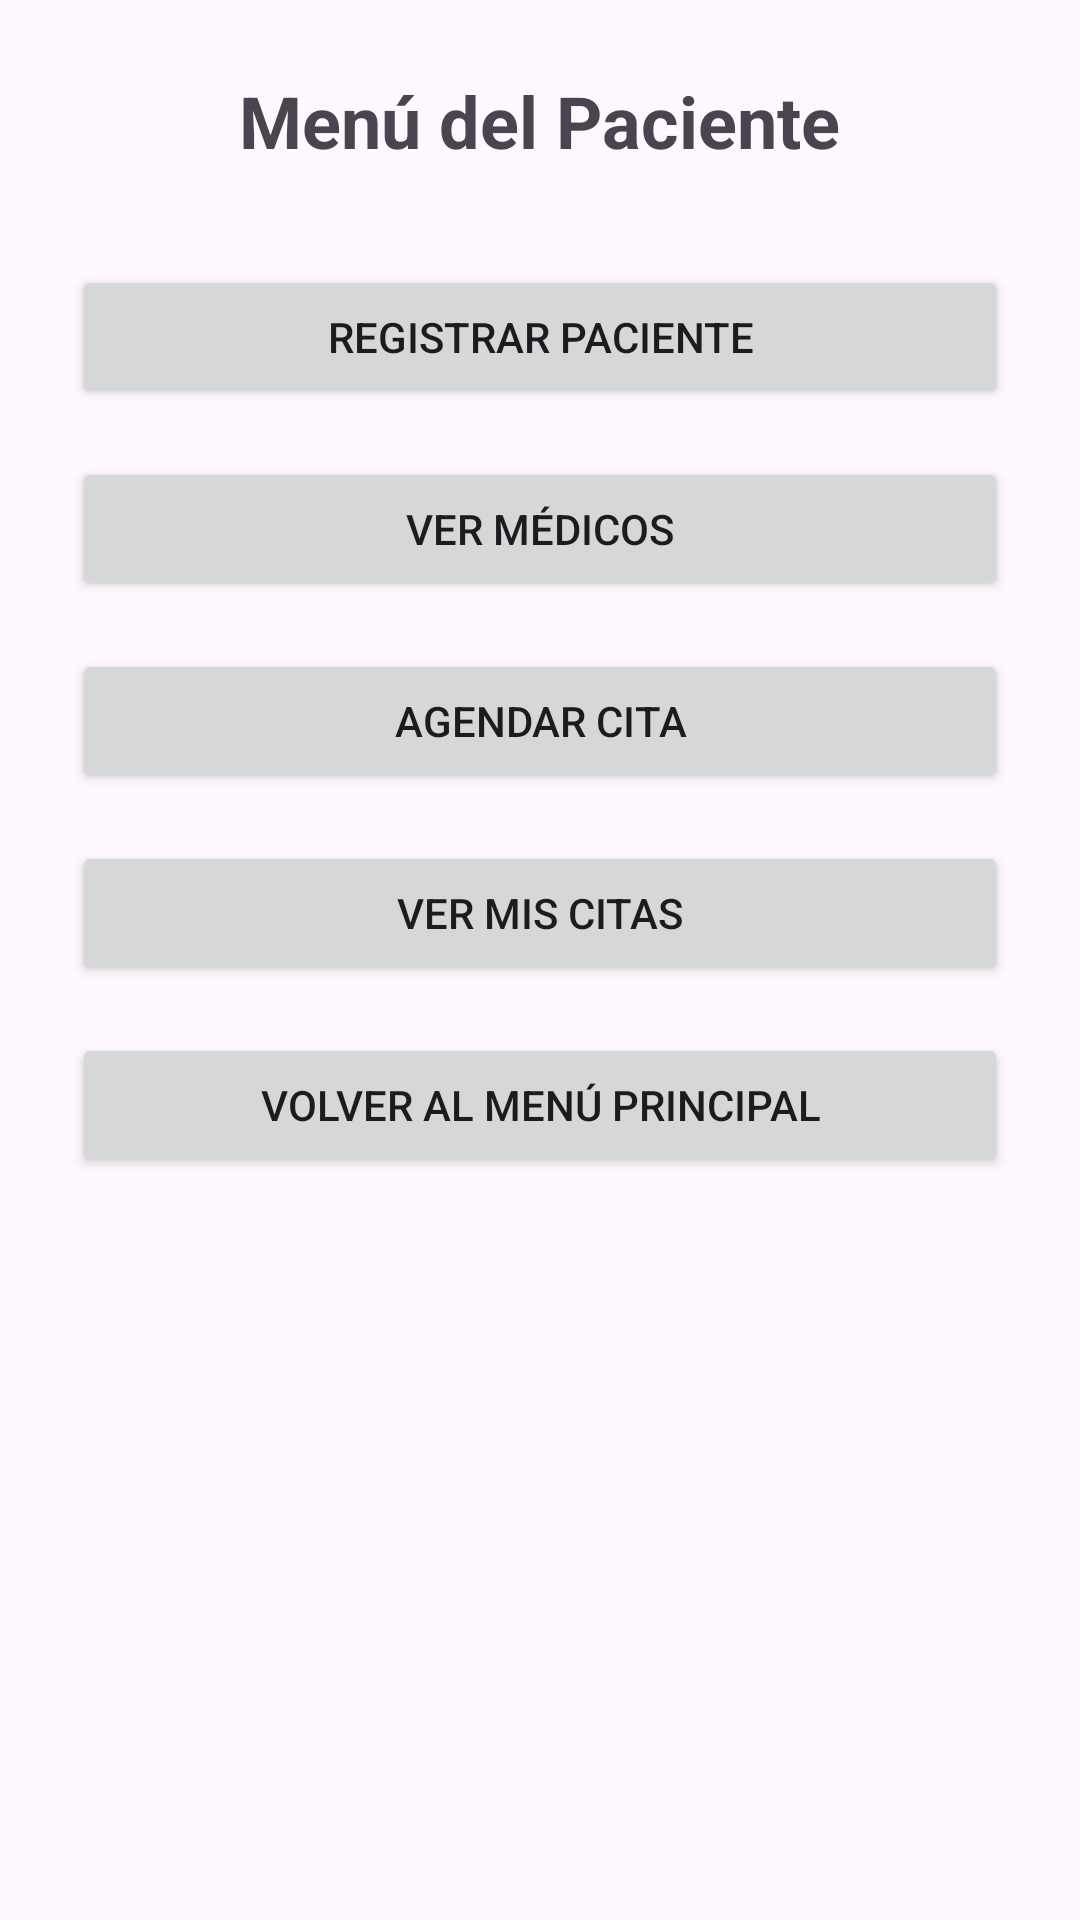

This screen was rendered from an Android layout file. Write that file and the resources it references.
<!-- AndroidManifest.xml: application theme Theme.GestorCitas -->
<!-- res/layout/activity_menu_paciente.xml -->
<?xml version="1.0" encoding="utf-8"?>
<ScrollView xmlns:android="http://schemas.android.com/apk/res/android"
    android:layout_width="match_parent"
    android:layout_height="match_parent">

    <LinearLayout
        android:id="@+id/layoutMain"
        android:orientation="vertical"
        android:padding="24dp"
        android:gravity="center"
        android:layout_width="match_parent"
        android:layout_height="wrap_content">

        <TextView
            android:text="Menú del Paciente"
            android:textSize="24sp"
            android:textStyle="bold"
            android:layout_marginBottom="32dp"
            android:layout_width="wrap_content"
            android:layout_height="wrap_content" />

        <Button
            android:id="@+id/btnRegistro"
            android:text="Registrar Paciente"
            android:layout_width="match_parent"
            android:layout_height="wrap_content" />

        <Button
            android:id="@+id/btnMedicos"
            android:text="Ver Médicos"
            android:layout_marginTop="16dp"
            android:layout_width="match_parent"
            android:layout_height="wrap_content" />

        <Button
            android:id="@+id/btnAgendar"
            android:text="Agendar Cita"
            android:layout_marginTop="16dp"
            android:layout_width="match_parent"
            android:layout_height="wrap_content" />

        <Button
            android:id="@+id/btnVerCitas"
            android:text="Ver Mis Citas"
            android:layout_marginTop="16dp"
            android:layout_width="match_parent"
            android:layout_height="wrap_content" />








        <Button
            android:id="@+id/btnSalir"
            android:text="Volver al Menú Principal"
            android:layout_marginTop="16dp"
            android:layout_width="match_parent"
            android:layout_height="wrap_content" />
    </LinearLayout>
</ScrollView>
<!-- resources referenced by this layout -->
<resources>
  <style name="Theme.GestorCitas" parent="Base.Theme.GestorCitas" />
  <style name="Base.Theme.GestorCitas" parent="Theme.Material3.DayNight.NoActionBar">
          
          
      </style>
</resources>
